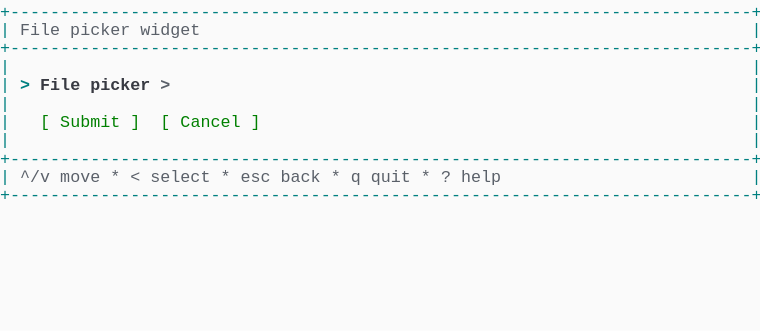
t = 0.00 s
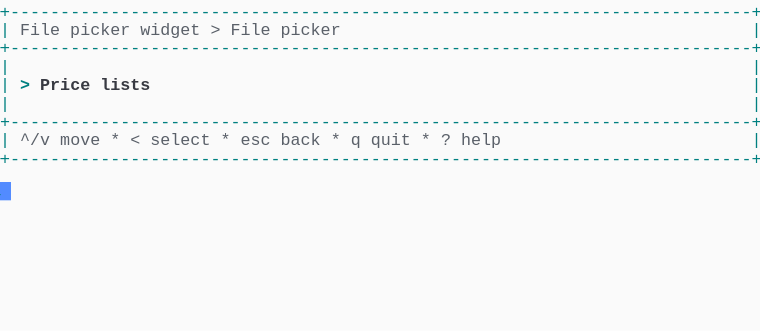
t = 1.37 s
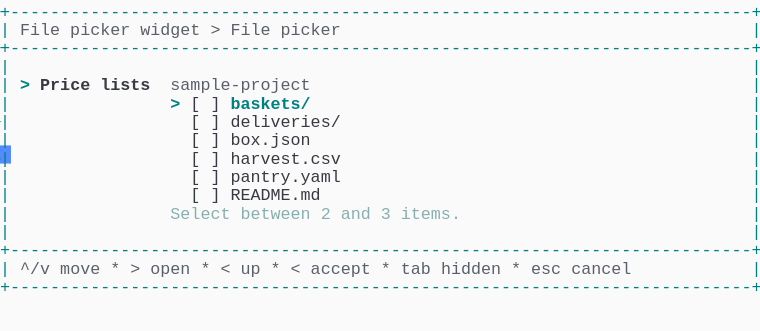
t = 2.39 s
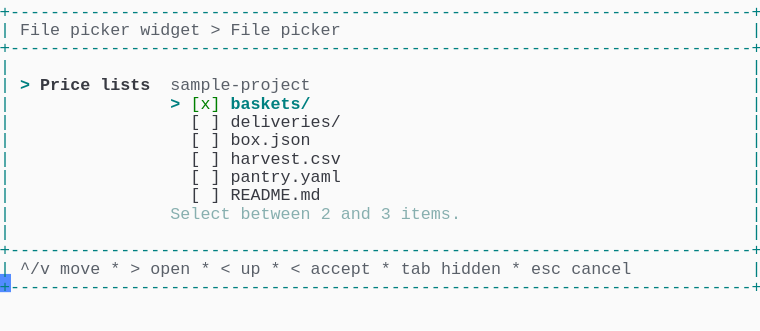
t = 3.61 s
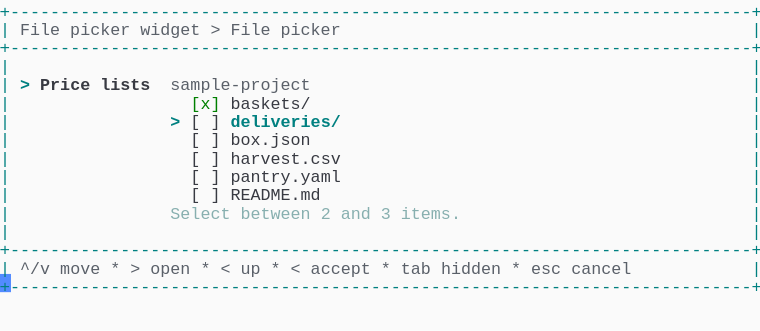
t = 4.62 s
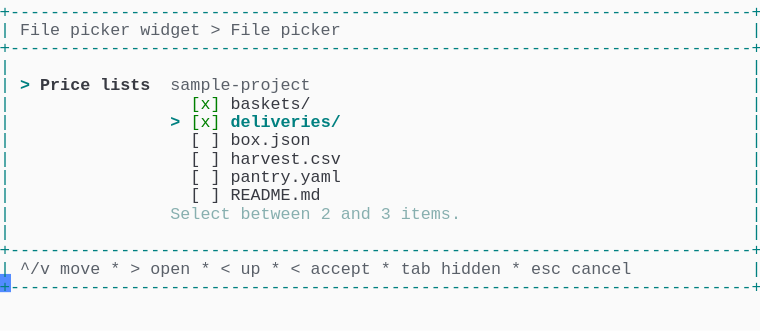
t = 6.00 s

The animated SVG that drew these frames (rendered in a browser with its animation timeline set to each time). Animation: 1 CSS @keyframes rule; one cycle of 7.38 s, repeats indefinitely.

<svg xmlns="http://www.w3.org/2000/svg" xmlns:xlink="http://www.w3.org/1999/xlink" width="760" height="330.66"><rect width="760" height="330.66" rx="0" ry="0" class="a"></rect><svg height="330.66" viewBox="0 0 76 33.066" width="760" xmlns="http://www.w3.org/2000/svg" xmlns:xlink="http://www.w3.org/1999/xlink"><style>.a{fill:rgb(250,250,250)}.b{font-family:Consolas,"Courier New",Courier,"Liberation Mono",monospace}.c{fill:rgb(0,128,128);white-space:pre}.d{fill:rgb(90,96,105);white-space:pre}.e{fill:rgb(0,128,128);font-weight:bold;white-space:pre}.f{fill:rgb(56,58,66);font-weight:bold;white-space:pre}.g{fill:rgb(56,58,66);white-space:pre}.h{fill:rgb(135,175,175);white-space:pre}.i{fill:rgb(0,128,0);white-space:pre}.j{fill:transparent}.k{fill:rgb(82,139,255)}.m{animation-duration:7.375s;animation-iteration-count:infinite;animation-name:l;animation-timing-function:steps(1,end)}.n{fill:rgb(90,96,105);font-weight:bold;white-space:pre}@keyframes l{0%{transform:translateX(-0px)}0%{transform:translateX(-76px)}18.6%{transform:translateX(-152px)}29.7%{transform:translateX(-228px)}40.7%{transform:translateX(-304px)}51.7%{transform:translateX(-380px)}62.7%{transform:translateX(-456px)}100%{transform:translateX(-532px)}}</style><g font-family="Consolas, &quot;Courier New&quot;, Courier, &quot;Liberation Mono&quot;, monospace" font-size="1.67" class="b"><defs><symbol id="1"><text x="0" y="1.67" class="c" textLength="76.152" lengthAdjust="spacingAndGlyphs">+--------------------------------------------------------------------------+</text></symbol><symbol id="2"><text x="0" y="1.67" class="c" textLength="1.002" lengthAdjust="spacingAndGlyphs">|</text><text x="75.14999999999999" y="1.67" class="c" textLength="1.002" lengthAdjust="spacingAndGlyphs">|</text></symbol><symbol id="3"><text x="0" y="1.67" class="c" textLength="1.002" lengthAdjust="spacingAndGlyphs">|</text><text x="2.004" y="1.67" class="d" textLength="3.006" lengthAdjust="spacingAndGlyphs">^/v</text><text x="6.012" y="1.67" class="d" textLength="4.008" lengthAdjust="spacingAndGlyphs">move</text><text x="11.021999999999998" y="1.67" class="d" textLength="1.002" lengthAdjust="spacingAndGlyphs">*</text><text x="13.026" y="1.67" class="d" textLength="1.002" lengthAdjust="spacingAndGlyphs">&lt;</text><text x="15.029999999999998" y="1.67" class="d" textLength="6.012" lengthAdjust="spacingAndGlyphs">select</text><text x="22.043999999999997" y="1.67" class="d" textLength="1.002" lengthAdjust="spacingAndGlyphs">*</text><text x="24.048" y="1.67" class="d" textLength="3.006" lengthAdjust="spacingAndGlyphs">esc</text><text x="28.055999999999997" y="1.67" class="d" textLength="4.008" lengthAdjust="spacingAndGlyphs">back</text><text x="33.065999999999995" y="1.67" class="d" textLength="1.002" lengthAdjust="spacingAndGlyphs">*</text><text x="35.06999999999999" y="1.67" class="d" textLength="1.002" lengthAdjust="spacingAndGlyphs">q</text><text x="37.074" y="1.67" class="d" textLength="4.008" lengthAdjust="spacingAndGlyphs">quit</text><text x="42.083999999999996" y="1.67" class="d" textLength="1.002" lengthAdjust="spacingAndGlyphs">*</text><text x="44.087999999999994" y="1.67" class="d" textLength="1.002" lengthAdjust="spacingAndGlyphs">?</text><text x="46.09199999999999" y="1.67" class="d" textLength="4.008" lengthAdjust="spacingAndGlyphs">help</text><text x="75.14999999999999" y="1.67" class="c" textLength="1.002" lengthAdjust="spacingAndGlyphs">|</text></symbol><symbol id="4"><text x="0" y="1.67" class="c" textLength="1.002" lengthAdjust="spacingAndGlyphs">|</text><text x="2.004" y="1.67" class="d" textLength="4.008" lengthAdjust="spacingAndGlyphs">File</text><text x="7.013999999999999" y="1.67" class="d" textLength="6.012" lengthAdjust="spacingAndGlyphs">picker</text><text x="14.027999999999999" y="1.67" class="d" textLength="6.012" lengthAdjust="spacingAndGlyphs">widget</text><text x="21.041999999999998" y="1.67" class="d" textLength="1.002" lengthAdjust="spacingAndGlyphs">&gt;</text><text x="23.045999999999996" y="1.67" class="d" textLength="4.008" lengthAdjust="spacingAndGlyphs">File</text><text x="28.055999999999997" y="1.67" class="d" textLength="6.012" lengthAdjust="spacingAndGlyphs">picker</text><text x="75.14999999999999" y="1.67" class="c" textLength="1.002" lengthAdjust="spacingAndGlyphs">|</text></symbol><symbol id="5"><text x="0" y="1.67" class="c" textLength="1.002" lengthAdjust="spacingAndGlyphs">|</text><text x="2.004" y="1.67" class="e" textLength="1.002" lengthAdjust="spacingAndGlyphs">&gt;</text><text x="4.008" y="1.67" class="f" textLength="5.01" lengthAdjust="spacingAndGlyphs">Price</text><text x="10.02" y="1.67" class="f" textLength="5.01" lengthAdjust="spacingAndGlyphs">lists</text><text x="17.034" y="1.67" class="d" textLength="14.028" lengthAdjust="spacingAndGlyphs">sample-project</text><text x="75.14999999999999" y="1.67" class="c" textLength="1.002" lengthAdjust="spacingAndGlyphs">|</text></symbol><symbol id="6"><text x="0" y="1.67" class="c" textLength="1.002" lengthAdjust="spacingAndGlyphs">|</text><text x="19.037999999999997" y="1.67" class="g" textLength="1.002" lengthAdjust="spacingAndGlyphs">[</text><text x="21.041999999999998" y="1.67" class="g" textLength="1.002" lengthAdjust="spacingAndGlyphs">]</text><text x="23.045999999999996" y="1.67" class="g" textLength="11.022" lengthAdjust="spacingAndGlyphs">deliveries/</text><text x="75.14999999999999" y="1.67" class="c" textLength="1.002" lengthAdjust="spacingAndGlyphs">|</text></symbol><symbol id="7"><text x="0" y="1.67" class="c" textLength="1.002" lengthAdjust="spacingAndGlyphs">|</text><text x="19.037999999999997" y="1.67" class="g" textLength="1.002" lengthAdjust="spacingAndGlyphs">[</text><text x="21.041999999999998" y="1.67" class="g" textLength="1.002" lengthAdjust="spacingAndGlyphs">]</text><text x="23.045999999999996" y="1.67" class="g" textLength="8.016" lengthAdjust="spacingAndGlyphs">box.json</text><text x="75.14999999999999" y="1.67" class="c" textLength="1.002" lengthAdjust="spacingAndGlyphs">|</text></symbol><symbol id="8"><text x="0" y="1.67" class="c" textLength="1.002" lengthAdjust="spacingAndGlyphs">|</text><text x="19.037999999999997" y="1.67" class="g" textLength="1.002" lengthAdjust="spacingAndGlyphs">[</text><text x="21.041999999999998" y="1.67" class="g" textLength="1.002" lengthAdjust="spacingAndGlyphs">]</text><text x="23.045999999999996" y="1.67" class="g" textLength="11.022" lengthAdjust="spacingAndGlyphs">harvest.csv</text><text x="75.14999999999999" y="1.67" class="c" textLength="1.002" lengthAdjust="spacingAndGlyphs">|</text></symbol><symbol id="9"><text x="0" y="1.67" class="c" textLength="1.002" lengthAdjust="spacingAndGlyphs">|</text><text x="19.037999999999997" y="1.67" class="g" textLength="1.002" lengthAdjust="spacingAndGlyphs">[</text><text x="21.041999999999998" y="1.67" class="g" textLength="1.002" lengthAdjust="spacingAndGlyphs">]</text><text x="23.045999999999996" y="1.67" class="g" textLength="11.022" lengthAdjust="spacingAndGlyphs">pantry.yaml</text><text x="75.14999999999999" y="1.67" class="c" textLength="1.002" lengthAdjust="spacingAndGlyphs">|</text></symbol><symbol id="10"><text x="0" y="1.67" class="c" textLength="1.002" lengthAdjust="spacingAndGlyphs">|</text><text x="19.037999999999997" y="1.67" class="g" textLength="1.002" lengthAdjust="spacingAndGlyphs">[</text><text x="21.041999999999998" y="1.67" class="g" textLength="1.002" lengthAdjust="spacingAndGlyphs">]</text><text x="23.045999999999996" y="1.67" class="g" textLength="9.018" lengthAdjust="spacingAndGlyphs">README.md</text><text x="75.14999999999999" y="1.67" class="c" textLength="1.002" lengthAdjust="spacingAndGlyphs">|</text></symbol><symbol id="11"><text x="0" y="1.67" class="c" textLength="1.002" lengthAdjust="spacingAndGlyphs">|</text><text x="17.034" y="1.67" class="h" textLength="6.012" lengthAdjust="spacingAndGlyphs">Select</text><text x="24.048" y="1.67" class="h" textLength="7.014" lengthAdjust="spacingAndGlyphs">between</text><text x="32.064" y="1.67" class="h" textLength="1.002" lengthAdjust="spacingAndGlyphs">2</text><text x="34.068" y="1.67" class="h" textLength="3.006" lengthAdjust="spacingAndGlyphs">and</text><text x="38.07599999999999" y="1.67" class="h" textLength="1.002" lengthAdjust="spacingAndGlyphs">3</text><text x="40.08" y="1.67" class="h" textLength="6.012" lengthAdjust="spacingAndGlyphs">items.</text><text x="75.14999999999999" y="1.67" class="c" textLength="1.002" lengthAdjust="spacingAndGlyphs">|</text></symbol><symbol id="12"><text x="0" y="1.67" class="c" textLength="1.002" lengthAdjust="spacingAndGlyphs">|</text><text x="2.004" y="1.67" class="d" textLength="3.006" lengthAdjust="spacingAndGlyphs">^/v</text><text x="6.012" y="1.67" class="d" textLength="4.008" lengthAdjust="spacingAndGlyphs">move</text><text x="11.021999999999998" y="1.67" class="d" textLength="1.002" lengthAdjust="spacingAndGlyphs">*</text><text x="13.026" y="1.67" class="d" textLength="1.002" lengthAdjust="spacingAndGlyphs">&gt;</text><text x="15.029999999999998" y="1.67" class="d" textLength="4.008" lengthAdjust="spacingAndGlyphs">open</text><text x="20.04" y="1.67" class="d" textLength="1.002" lengthAdjust="spacingAndGlyphs">*</text><text x="22.043999999999997" y="1.67" class="d" textLength="1.002" lengthAdjust="spacingAndGlyphs">&lt;</text><text x="24.048" y="1.67" class="d" textLength="2.004" lengthAdjust="spacingAndGlyphs">up</text><text x="27.054" y="1.67" class="d" textLength="1.002" lengthAdjust="spacingAndGlyphs">*</text><text x="29.058" y="1.67" class="d" textLength="1.002" lengthAdjust="spacingAndGlyphs">&lt;</text><text x="31.061999999999998" y="1.67" class="d" textLength="6.012" lengthAdjust="spacingAndGlyphs">accept</text><text x="38.07599999999999" y="1.67" class="d" textLength="1.002" lengthAdjust="spacingAndGlyphs">*</text><text x="40.08" y="1.67" class="d" textLength="3.006" lengthAdjust="spacingAndGlyphs">tab</text><text x="44.087999999999994" y="1.67" class="d" textLength="6.012" lengthAdjust="spacingAndGlyphs">hidden</text><text x="51.102" y="1.67" class="d" textLength="1.002" lengthAdjust="spacingAndGlyphs">*</text><text x="53.105999999999995" y="1.67" class="d" textLength="3.006" lengthAdjust="spacingAndGlyphs">esc</text><text x="57.114" y="1.67" class="d" textLength="6.012" lengthAdjust="spacingAndGlyphs">cancel</text><text x="75.14999999999999" y="1.67" class="c" textLength="1.002" lengthAdjust="spacingAndGlyphs">|</text></symbol><symbol id="13"><text x="0" y="1.67" class="c" textLength="1.002" lengthAdjust="spacingAndGlyphs">|</text><text x="19.037999999999997" y="1.67" class="i" textLength="3.006" lengthAdjust="spacingAndGlyphs">[x]</text><text x="23.045999999999996" y="1.67" class="g" textLength="8.016" lengthAdjust="spacingAndGlyphs">baskets/</text><text x="75.14999999999999" y="1.67" class="c" textLength="1.002" lengthAdjust="spacingAndGlyphs">|</text></symbol><symbol id="14"><text x="0" y="1.67" class="c" textLength="1.002" lengthAdjust="spacingAndGlyphs">|</text><text x="17.034" y="1.67" class="e" textLength="1.002" lengthAdjust="spacingAndGlyphs">&gt;</text><text x="19.037999999999997" y="1.67" class="i" textLength="3.006" lengthAdjust="spacingAndGlyphs">[x]</text><text x="23.045999999999996" y="1.67" class="e" textLength="11.022" lengthAdjust="spacingAndGlyphs">deliveries/</text><text x="75.14999999999999" y="1.67" class="c" textLength="1.002" lengthAdjust="spacingAndGlyphs">|</text></symbol><symbol id="a"><rect height="18" width="76" x="0" y="0" class="j"></rect></symbol><symbol id="b"><rect height="1.837" width="1.1022" class="k"></rect></symbol></defs><rect height="33.066" width="76" class="a"></rect><g class="m"><svg x="0" y="0" width="608"><svg x="0"><use xlink:href="#a"></use><use xlink:href="#b" x="-0.0040000000000000036" y="0"></use></svg><svg x="76"><use xlink:href="#a"></use><use xlink:href="#b" x="75.996" y="18.195"></use><use xlink:href="#1" y="0"></use><text x="0" y="3.5069999999999997" class="c" textLength="1.002" lengthAdjust="spacingAndGlyphs">|</text><text x="2.004" y="3.5069999999999997" class="d" textLength="4.008" lengthAdjust="spacingAndGlyphs">File</text><text x="7.013999999999999" y="3.5069999999999997" class="d" textLength="6.012" lengthAdjust="spacingAndGlyphs">picker</text><text x="14.027999999999999" y="3.5069999999999997" class="d" textLength="6.012" lengthAdjust="spacingAndGlyphs">widget</text><text x="75.14999999999999" y="3.5069999999999997" class="c" textLength="1.002" lengthAdjust="spacingAndGlyphs">|</text><use xlink:href="#1" y="3.674"></use><use xlink:href="#2" y="5.511"></use><text x="0" y="9.018" class="c" textLength="1.002" lengthAdjust="spacingAndGlyphs">|</text><text x="2.004" y="9.018" class="e" textLength="1.002" lengthAdjust="spacingAndGlyphs">&gt;</text><text x="4.008" y="9.018" class="f" textLength="4.008" lengthAdjust="spacingAndGlyphs">File</text><text x="9.017999999999999" y="9.018" class="f" textLength="6.012" lengthAdjust="spacingAndGlyphs">picker</text><text x="16.032" y="9.018" class="n" textLength="1.002" lengthAdjust="spacingAndGlyphs">&gt;</text><text x="75.14999999999999" y="9.018" class="c" textLength="1.002" lengthAdjust="spacingAndGlyphs">|</text><use xlink:href="#2" y="9.185"></use><text x="0" y="12.692" class="c" textLength="1.002" lengthAdjust="spacingAndGlyphs">|</text><text x="4.008" y="12.692" class="i" textLength="1.002" lengthAdjust="spacingAndGlyphs">[</text><text x="6.012" y="12.692" class="i" textLength="6.012" lengthAdjust="spacingAndGlyphs">Submit</text><text x="13.026" y="12.692" class="i" textLength="1.002" lengthAdjust="spacingAndGlyphs">]</text><text x="16.032" y="12.692" class="i" textLength="1.002" lengthAdjust="spacingAndGlyphs">[</text><text x="18.035999999999998" y="12.692" class="i" textLength="6.012" lengthAdjust="spacingAndGlyphs">Cancel</text><text x="25.05" y="12.692" class="i" textLength="1.002" lengthAdjust="spacingAndGlyphs">]</text><text x="75.14999999999999" y="12.692" class="c" textLength="1.002" lengthAdjust="spacingAndGlyphs">|</text><use xlink:href="#2" y="12.859"></use><use xlink:href="#1" y="14.696"></use><use xlink:href="#3" y="16.533"></use><use xlink:href="#1" y="18.37"></use></svg><svg x="152"><use xlink:href="#a"></use><use xlink:href="#b" x="75.996" y="14.520999999999999"></use><use xlink:href="#1" y="0"></use><use xlink:href="#4" y="1.837"></use><use xlink:href="#1" y="3.674"></use><use xlink:href="#2" y="5.511"></use><text x="0" y="9.018" class="c" textLength="1.002" lengthAdjust="spacingAndGlyphs">|</text><text x="2.004" y="9.018" class="e" textLength="1.002" lengthAdjust="spacingAndGlyphs">&gt;</text><text x="4.008" y="9.018" class="f" textLength="5.01" lengthAdjust="spacingAndGlyphs">Price</text><text x="10.02" y="9.018" class="f" textLength="5.01" lengthAdjust="spacingAndGlyphs">lists</text><text x="75.14999999999999" y="9.018" class="c" textLength="1.002" lengthAdjust="spacingAndGlyphs">|</text><use xlink:href="#2" y="9.185"></use><use xlink:href="#1" y="11.022"></use><use xlink:href="#3" y="12.859"></use><use xlink:href="#1" y="14.696"></use></svg><svg x="228"><use xlink:href="#a"></use><use xlink:href="#b" x="75.996" y="27.38"></use><use xlink:href="#1" y="0"></use><use xlink:href="#4" y="1.837"></use><use xlink:href="#1" y="3.674"></use><use xlink:href="#2" y="5.511"></use><use xlink:href="#5" y="7.348"></use><text x="0" y="10.855" class="c" textLength="1.002" lengthAdjust="spacingAndGlyphs">|</text><text x="17.034" y="10.855" class="e" textLength="1.002" lengthAdjust="spacingAndGlyphs">&gt;</text><text x="19.037999999999997" y="10.855" class="g" textLength="1.002" lengthAdjust="spacingAndGlyphs">[</text><text x="21.041999999999998" y="10.855" class="g" textLength="1.002" lengthAdjust="spacingAndGlyphs">]</text><text x="23.045999999999996" y="10.855" class="e" textLength="8.016" lengthAdjust="spacingAndGlyphs">baskets/</text><text x="75.14999999999999" y="10.855" class="c" textLength="1.002" lengthAdjust="spacingAndGlyphs">|</text><use xlink:href="#6" y="11.022"></use><use xlink:href="#7" y="12.859"></use><use xlink:href="#8" y="14.696"></use><use xlink:href="#9" y="16.533"></use><use xlink:href="#10" y="18.37"></use><use xlink:href="#11" y="20.206999999999997"></use><use xlink:href="#2" y="22.044"></use><use xlink:href="#1" y="23.881000000000004"></use><use xlink:href="#12" y="25.718"></use><use xlink:href="#1" y="27.555"></use></svg><svg x="304"><use xlink:href="#a"></use><use xlink:href="#b" x="75.996" y="27.38"></use><use xlink:href="#1" y="0"></use><use xlink:href="#4" y="1.837"></use><use xlink:href="#1" y="3.674"></use><use xlink:href="#2" y="5.511"></use><use xlink:href="#5" y="7.348"></use><text x="0" y="10.855" class="c" textLength="1.002" lengthAdjust="spacingAndGlyphs">|</text><text x="17.034" y="10.855" class="e" textLength="1.002" lengthAdjust="spacingAndGlyphs">&gt;</text><text x="19.037999999999997" y="10.855" class="i" textLength="3.006" lengthAdjust="spacingAndGlyphs">[x]</text><text x="23.045999999999996" y="10.855" class="e" textLength="8.016" lengthAdjust="spacingAndGlyphs">baskets/</text><text x="75.14999999999999" y="10.855" class="c" textLength="1.002" lengthAdjust="spacingAndGlyphs">|</text><use xlink:href="#6" y="11.022"></use><use xlink:href="#7" y="12.859"></use><use xlink:href="#8" y="14.696"></use><use xlink:href="#9" y="16.533"></use><use xlink:href="#10" y="18.37"></use><use xlink:href="#11" y="20.206999999999997"></use><use xlink:href="#2" y="22.044"></use><use xlink:href="#1" y="23.881000000000004"></use><use xlink:href="#12" y="25.718"></use><use xlink:href="#1" y="27.555"></use></svg><svg x="380"><use xlink:href="#a"></use><use xlink:href="#b" x="75.996" y="27.38"></use><use xlink:href="#1" y="0"></use><use xlink:href="#4" y="1.837"></use><use xlink:href="#1" y="3.674"></use><use xlink:href="#2" y="5.511"></use><use xlink:href="#5" y="7.348"></use><use xlink:href="#13" y="9.185"></use><text x="0" y="12.692" class="c" textLength="1.002" lengthAdjust="spacingAndGlyphs">|</text><text x="17.034" y="12.692" class="e" textLength="1.002" lengthAdjust="spacingAndGlyphs">&gt;</text><text x="19.037999999999997" y="12.692" class="g" textLength="1.002" lengthAdjust="spacingAndGlyphs">[</text><text x="21.041999999999998" y="12.692" class="g" textLength="1.002" lengthAdjust="spacingAndGlyphs">]</text><text x="23.045999999999996" y="12.692" class="e" textLength="11.022" lengthAdjust="spacingAndGlyphs">deliveries/</text><text x="75.14999999999999" y="12.692" class="c" textLength="1.002" lengthAdjust="spacingAndGlyphs">|</text><use xlink:href="#7" y="12.859"></use><use xlink:href="#8" y="14.696"></use><use xlink:href="#9" y="16.533"></use><use xlink:href="#10" y="18.37"></use><use xlink:href="#11" y="20.206999999999997"></use><use xlink:href="#2" y="22.044"></use><use xlink:href="#1" y="23.881000000000004"></use><use xlink:href="#12" y="25.718"></use><use xlink:href="#1" y="27.555"></use></svg><svg x="456"><use xlink:href="#a"></use><use xlink:href="#b" x="75.996" y="27.38"></use><use xlink:href="#1" y="0"></use><use xlink:href="#4" y="1.837"></use><use xlink:href="#1" y="3.674"></use><use xlink:href="#2" y="5.511"></use><use xlink:href="#5" y="7.348"></use><use xlink:href="#13" y="9.185"></use><use xlink:href="#14" y="11.022"></use><use xlink:href="#7" y="12.859"></use><use xlink:href="#8" y="14.696"></use><use xlink:href="#9" y="16.533"></use><use xlink:href="#10" y="18.37"></use><use xlink:href="#11" y="20.206999999999997"></use><use xlink:href="#2" y="22.044"></use><use xlink:href="#1" y="23.881000000000004"></use><use xlink:href="#12" y="25.718"></use><use xlink:href="#1" y="27.555"></use></svg><svg x="532"><use xlink:href="#a"></use><use xlink:href="#b" x="0.996" y="29.217"></use><use xlink:href="#1" y="0"></use><use xlink:href="#4" y="1.837"></use><use xlink:href="#1" y="3.674"></use><use xlink:href="#2" y="5.511"></use><use xlink:href="#5" y="7.348"></use><use xlink:href="#13" y="9.185"></use><use xlink:href="#14" y="11.022"></use><use xlink:href="#7" y="12.859"></use><use xlink:href="#8" y="14.696"></use><use xlink:href="#9" y="16.533"></use><use xlink:href="#10" y="18.37"></use><use xlink:href="#11" y="20.206999999999997"></use><use xlink:href="#2" y="22.044"></use><use xlink:href="#1" y="23.881000000000004"></use><use xlink:href="#12" y="25.718"></use><use xlink:href="#1" y="27.555"></use></svg></svg></g></g></svg></svg>
